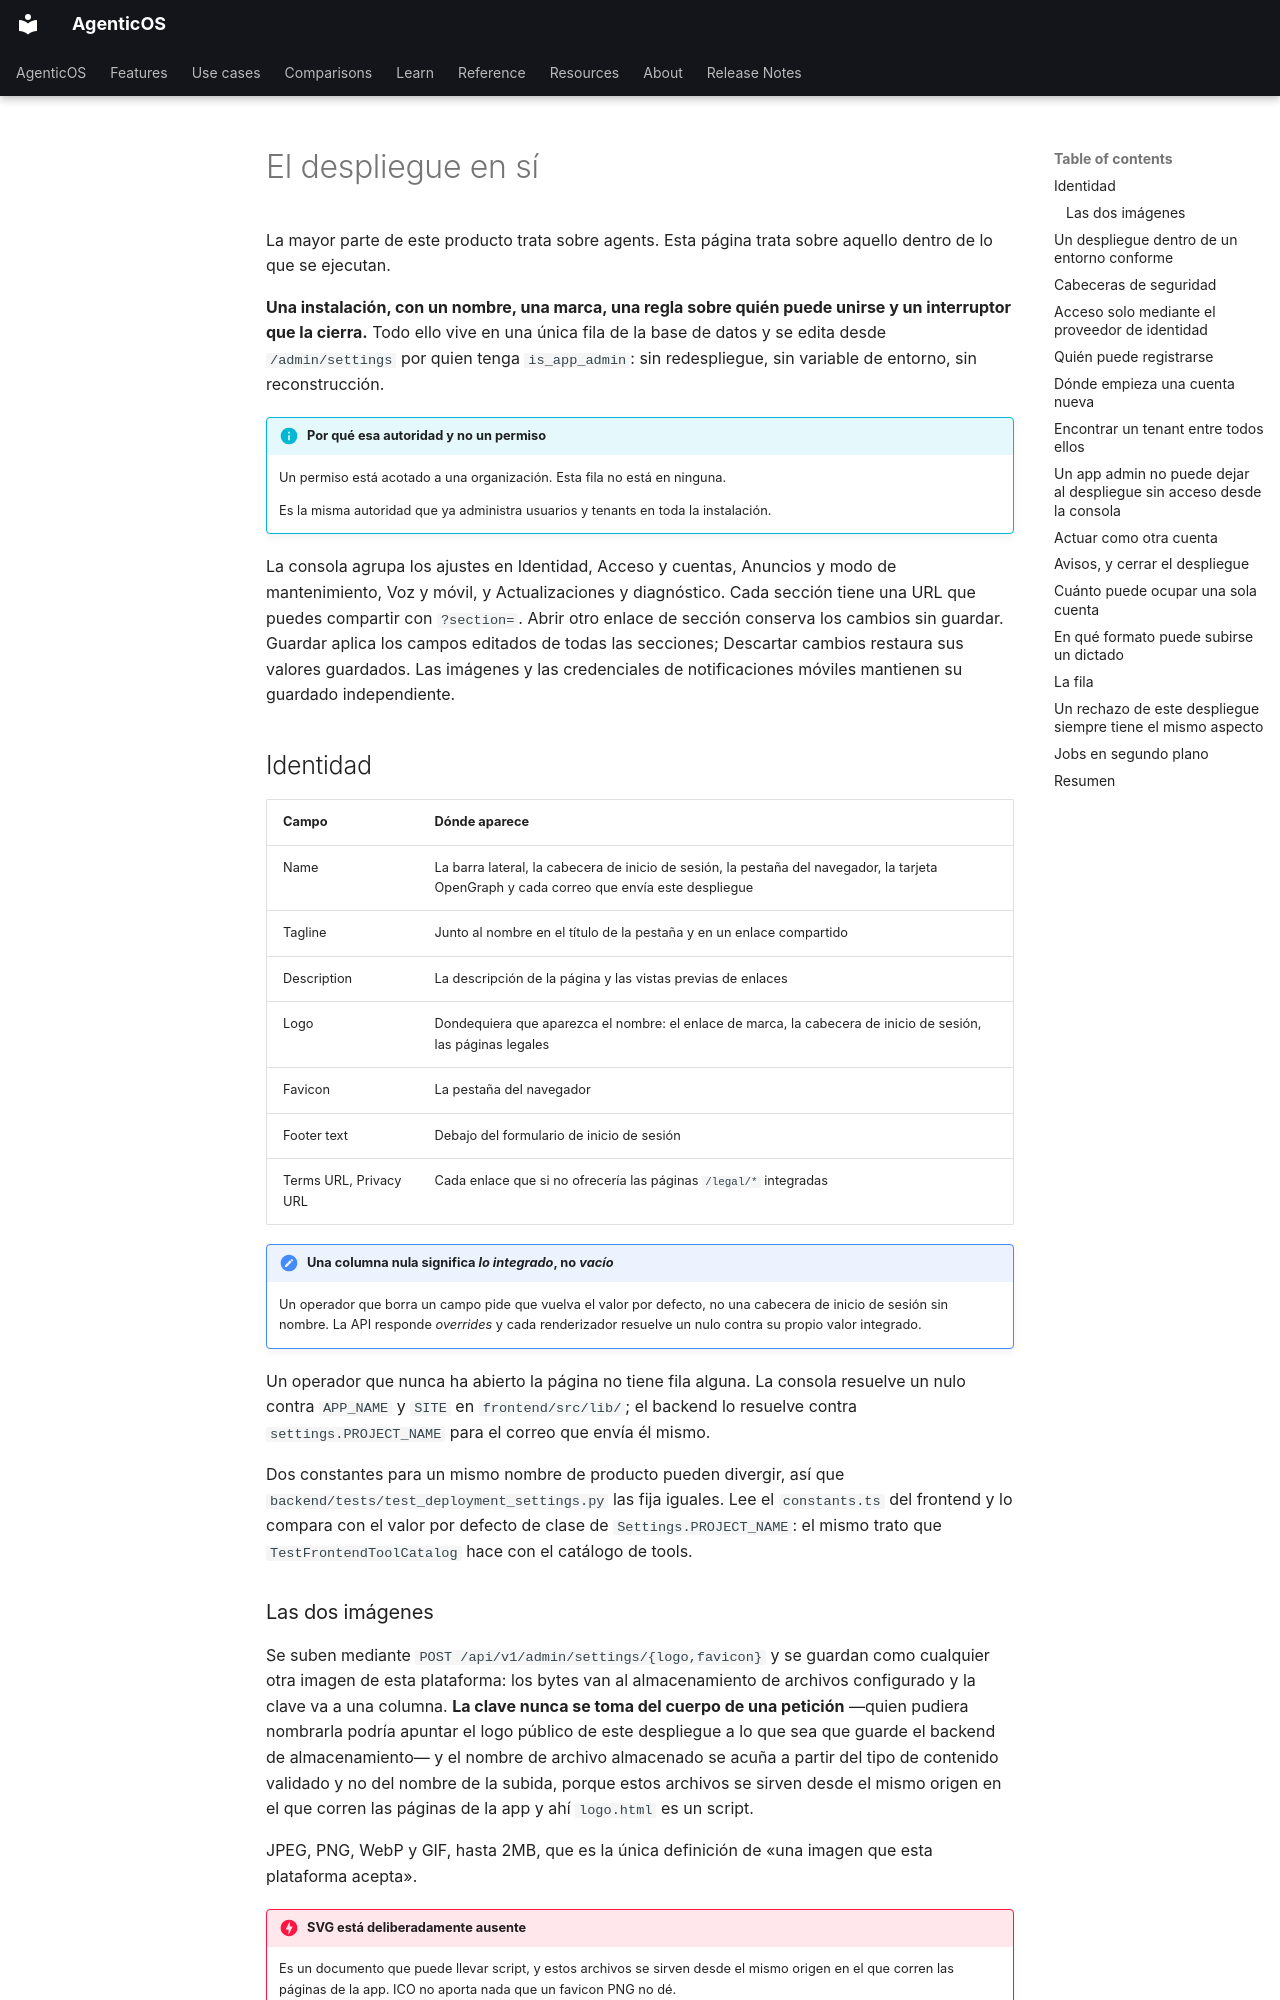

repository: vstorm-co/agenticos · page: deployment.es/index.html · generator: mkdocs

---
source_sha: "9a57eadec91e"
---

# El despliegue en sí { #the-deployment-itself }

La mayor parte de este producto trata sobre agents. Esta página trata sobre
aquello dentro de lo que se ejecutan.

**Una instalación, con un nombre, una marca, una regla sobre quién puede unirse y
un interruptor que la cierra.** Todo ello vive en una única fila de la base de
datos y se edita desde `/admin/settings` por quien tenga `is_app_admin`: sin
redespliegue, sin variable de entorno, sin reconstrucción.

!!! info "Por qué esa autoridad y no un permiso"

    Un permiso está acotado a una organización. Esta fila no está en ninguna.

    Es la misma autoridad que ya administra usuarios y tenants en toda la
    instalación.

La consola agrupa los ajustes en Identidad, Acceso y cuentas, Anuncios y modo de mantenimiento, Voz y móvil, y Actualizaciones y diagnóstico. Cada sección tiene una URL que puedes compartir con `?section=`. Abrir otro enlace de sección conserva los cambios sin guardar. Guardar aplica los campos editados de todas las secciones; Descartar cambios restaura sus valores guardados. Las imágenes y las credenciales de notificaciones móviles mantienen su guardado independiente.

## Identidad { #identity }

| Campo | Dónde aparece |
|---|---|
| Name | La barra lateral, la cabecera de inicio de sesión, la pestaña del navegador, la tarjeta OpenGraph y cada correo que envía este despliegue |
| Tagline | Junto al nombre en el título de la pestaña y en un enlace compartido |
| Description | La descripción de la página y las vistas previas de enlaces |
| Logo | Dondequiera que aparezca el nombre: el enlace de marca, la cabecera de inicio de sesión, las páginas legales |
| Favicon | La pestaña del navegador |
| Footer text | Debajo del formulario de inicio de sesión |
| Terms URL, Privacy URL | Cada enlace que si no ofrecería las páginas `/legal/*` integradas |

!!! note "Una columna nula significa *lo integrado*, no *vacío*"

    Un operador que borra un campo pide que vuelva el valor por defecto, no una
    cabecera de inicio de sesión sin nombre. La API responde *overrides* y cada
    renderizador resuelve un nulo contra su propio valor integrado.

Un operador que nunca ha abierto la página no tiene fila alguna. La consola
resuelve un nulo contra `APP_NAME` y `SITE` en `frontend/src/lib/`; el backend lo
resuelve contra `settings.PROJECT_NAME` para el correo que envía él mismo.

Dos constantes para un mismo nombre de producto pueden divergir, así que
`backend/tests/test_deployment_settings.py` las fija iguales. Lee el
`constants.ts` del frontend y lo compara con el valor por defecto de clase de
`Settings.PROJECT_NAME`: el mismo trato que `TestFrontendToolCatalog` hace con el
catálogo de tools.

### Las dos imágenes { #the-two-images }

Se suben mediante `POST /api/v1/admin/settings/{logo,favicon}` y se guardan como
cualquier otra imagen de esta plataforma: los bytes van al almacenamiento de
archivos configurado y la clave va a una columna. **La clave nunca se toma del
cuerpo de una petición** —quien pudiera nombrarla podría apuntar el logo público
de este despliegue a lo que sea que guarde el backend de almacenamiento— y el
nombre de archivo almacenado se acuña a partir del tipo de contenido validado y
no del nombre de la subida, porque estos archivos se sirven desde el mismo origen
en el que corren las páginas de la app y ahí `logo.html` es un script.

JPEG, PNG, WebP y GIF, hasta 2MB, que es la única definición de «una imagen que
esta plataforma acepta».

!!! danger "SVG está deliberadamente ausente"

    Es un documento que puede llevar script, y estos archivos se sirven desde el
    mismo origen en el que corren las páginas de la app. ICO no aporta nada que
    un favicon PNG no dé.

La respuesta de branding lleva una **versión**, no una URL. La dirección es
constante (`GET /api/v1/branding/{logo,favicon}`) y los bytes se sirven como
`immutable` durante un año, así que lo que un cliente necesita de la fila es si
existe una imagen y cuándo cambió por última vez; el `?v=` construido a partir de
eso es la única razón por la que aparece un reemplazo. Una URL sería además algo
que cada cliente tendría que reescribir, porque en cualquier despliegue real la
API no está en el mismo origen que las páginas.

## Un despliegue dentro de un entorno conforme { #a-deployment-inside-a-compliant-environment }

`deploy/profiles/hipaa/` es una configuración con criterio para ejecutar esto
donde rigen las salvaguardas técnicas de HIPAA —una superposición de compose que
se niega a arrancar sin los ajustes que no puede poner por defecto, y un archivo
env comentado— más `agenticos cmd doctor --profile hipaa`, que comprueba un
despliegue en marcha contra ella y termina distinto de cero ante cualquier control
no satisfecho.

Es evidencia, no una certificación, y responde solo a §164.312: las salvaguardas
administrativas y físicas son de la operadora. Véase
[El perfil HIPAA](security.md#the-hipaa-profile-and-what-it-does-not-claim) para
la hoja y para la frase sobre quién es la business associate.
